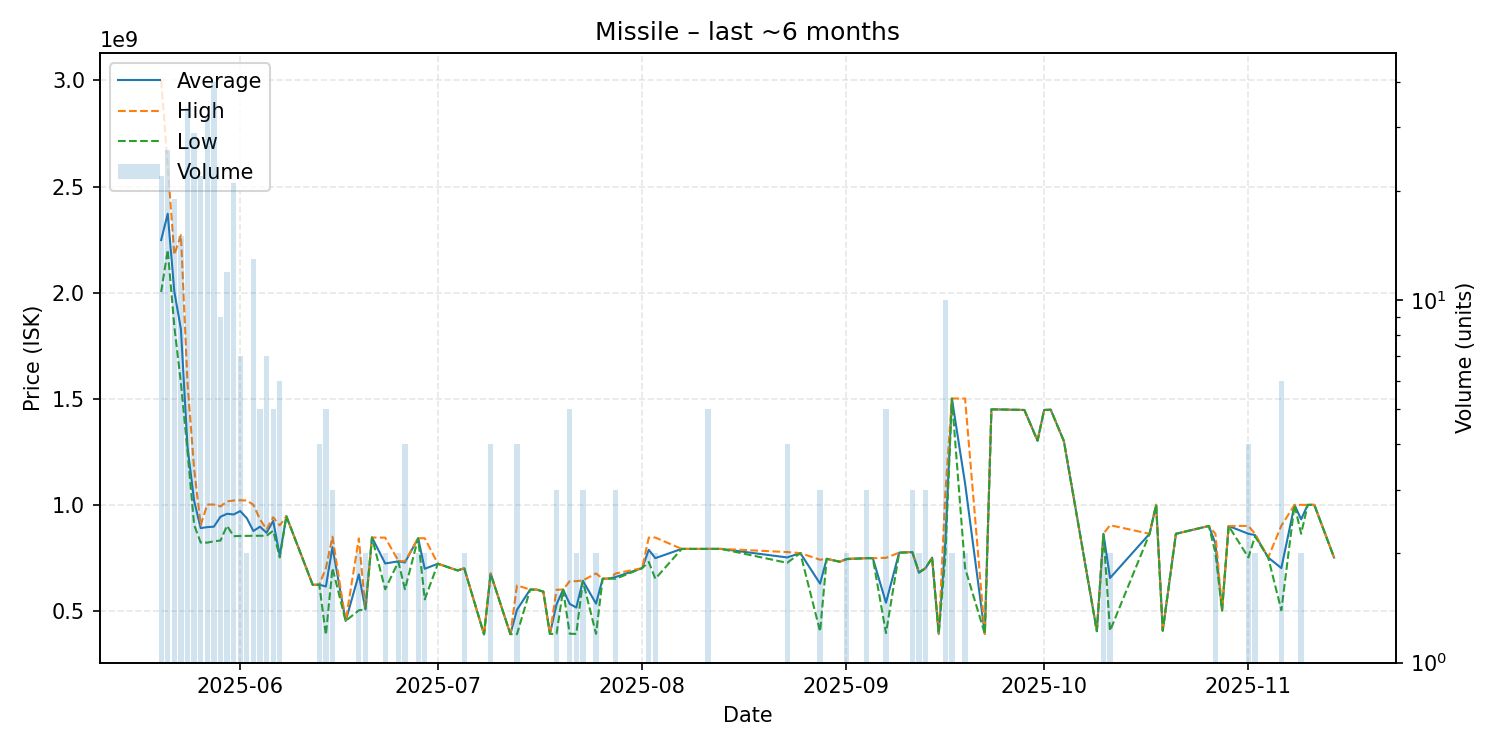

The file beside this chart, header and first rows:
date, average, highest, lowest, order_count, volume
2025-05-20, 2247227273, 2999000000, 2002000000, 20, 22
2025-05-21, 2371423077, 2597000000, 2201000000, 26, 26
2025-05-22, 2004473684, 2178000000, 1839500000, 19, 19
2025-05-23, 1827200000, 2271000000, 1574000000, 15, 15
2025-05-24, 1271661765, 1573000000, 1250000000, 32, 34
2025-05-25, 1017810345, 1169500000, 904400000, 28, 29
2025-05-26, 888745455, 902800000, 820550000, 19, 22
2025-05-27, 893403125, 1000000000, 820200000, 31, 32
2025-05-28, 895480000, 1000000000, 826600000, 38, 40
2025-05-29, 942200000, 990950000, 830000000, 9, 9
2025-05-30, 956350000, 1014500000, 900000000, 11, 12
2025-05-31, 953057143, 1019000000, 850600000, 20, 21
2025-06-01, 969071429, 1020000000, 851750000, 7, 7
2025-06-02, 935500000, 1019000000, 852000000, 2, 2
2025-06-03, 875061538, 998650000, 852700000, 13, 13
2025-06-04, 895440000, 929900000, 852600000, 5, 5
2025-06-05, 866742857, 882700000, 852600000, 7, 7
2025-06-06, 922500000, 940000000, 876300000, 5, 5
2025-06-07, 758850000, 901100000, 750250000, 6, 6
2025-06-08, 944600000, 944600000, 944600000, 1, 1
2025-06-12, 621200000, 621200000, 621200000, 1, 1
2025-06-13, 621875000, 622000000, 621500000, 4, 4
2025-06-14, 613360000, 699900000, 385150000, 5, 5
2025-06-15, 798866667, 848300000, 700000000, 3, 3
2025-06-17, 450800000, 450800000, 450800000, 1, 1
2025-06-19, 670550000, 840000000, 501100000, 2, 2
2025-06-20, 505450000, 505500000, 505400000, 2, 2
2025-06-21, 844500000, 844500000, 844500000, 1, 1
2025-06-23, 721900000, 843800000, 600000000, 2, 2
2025-06-25, 731950000, 733900000, 730000000, 2, 2
2025-06-26, 726650000, 732000000, 600000000, 4, 4
2025-06-28, 840950000, 841000000, 840900000, 2, 2
2025-06-29, 696800000, 841000000, 552600000, 2, 2
2025-07-01, 720700000, 720700000, 720700000, 1, 1
2025-07-04, 688900000, 688900000, 688900000, 1, 1
2025-07-05, 699400000, 699800000, 699000000, 2, 2
2025-07-08, 387400000, 387400000, 387400000, 1, 1
2025-07-09, 674350000, 674800000, 673000000, 4, 4
2025-07-12, 388600000, 388600000, 388600000, 1, 1
2025-07-13, 503650000, 618700000, 388600000, 4, 4
2025-07-15, 598700000, 598700000, 598700000, 1, 1
2025-07-16, 598700000, 598700000, 598700000, 1, 1
2025-07-17, 589000000, 589000000, 589000000, 1, 1
2025-07-18, 389500000, 389500000, 389500000, 1, 1
2025-07-19, 528466667, 597950000, 389500000, 3, 3
2025-07-20, 598700000, 598700000, 598700000, 1, 1
2025-07-21, 531300000, 638300000, 390450000, 5, 5
2025-07-22, 514050000, 638400000, 389700000, 2, 2
2025-07-23, 640200000, 642000000, 639300000, 3, 3
2025-07-25, 532300000, 674900000, 389700000, 2, 2
2025-07-26, 650000000, 650000000, 650000000, 1, 1
2025-07-27, 650700000, 650700000, 650700000, 1, 1
2025-07-28, 658300000, 675000000, 649950000, 3, 3
2025-08-01, 699800000, 699800000, 699800000, 1, 1
2025-08-02, 786500000, 844000000, 729000000, 2, 2
2025-08-03, 747050000, 844100000, 650000000, 2, 2
2025-08-07, 790700000, 790700000, 790700000, 1, 1
2025-08-08, 790700000, 790700000, 790700000, 1, 1
2025-08-10, 790600000, 790600000, 790600000, 1, 1
2025-08-11, 790700000, 790700000, 790700000, 5, 5
... 47 more rows
